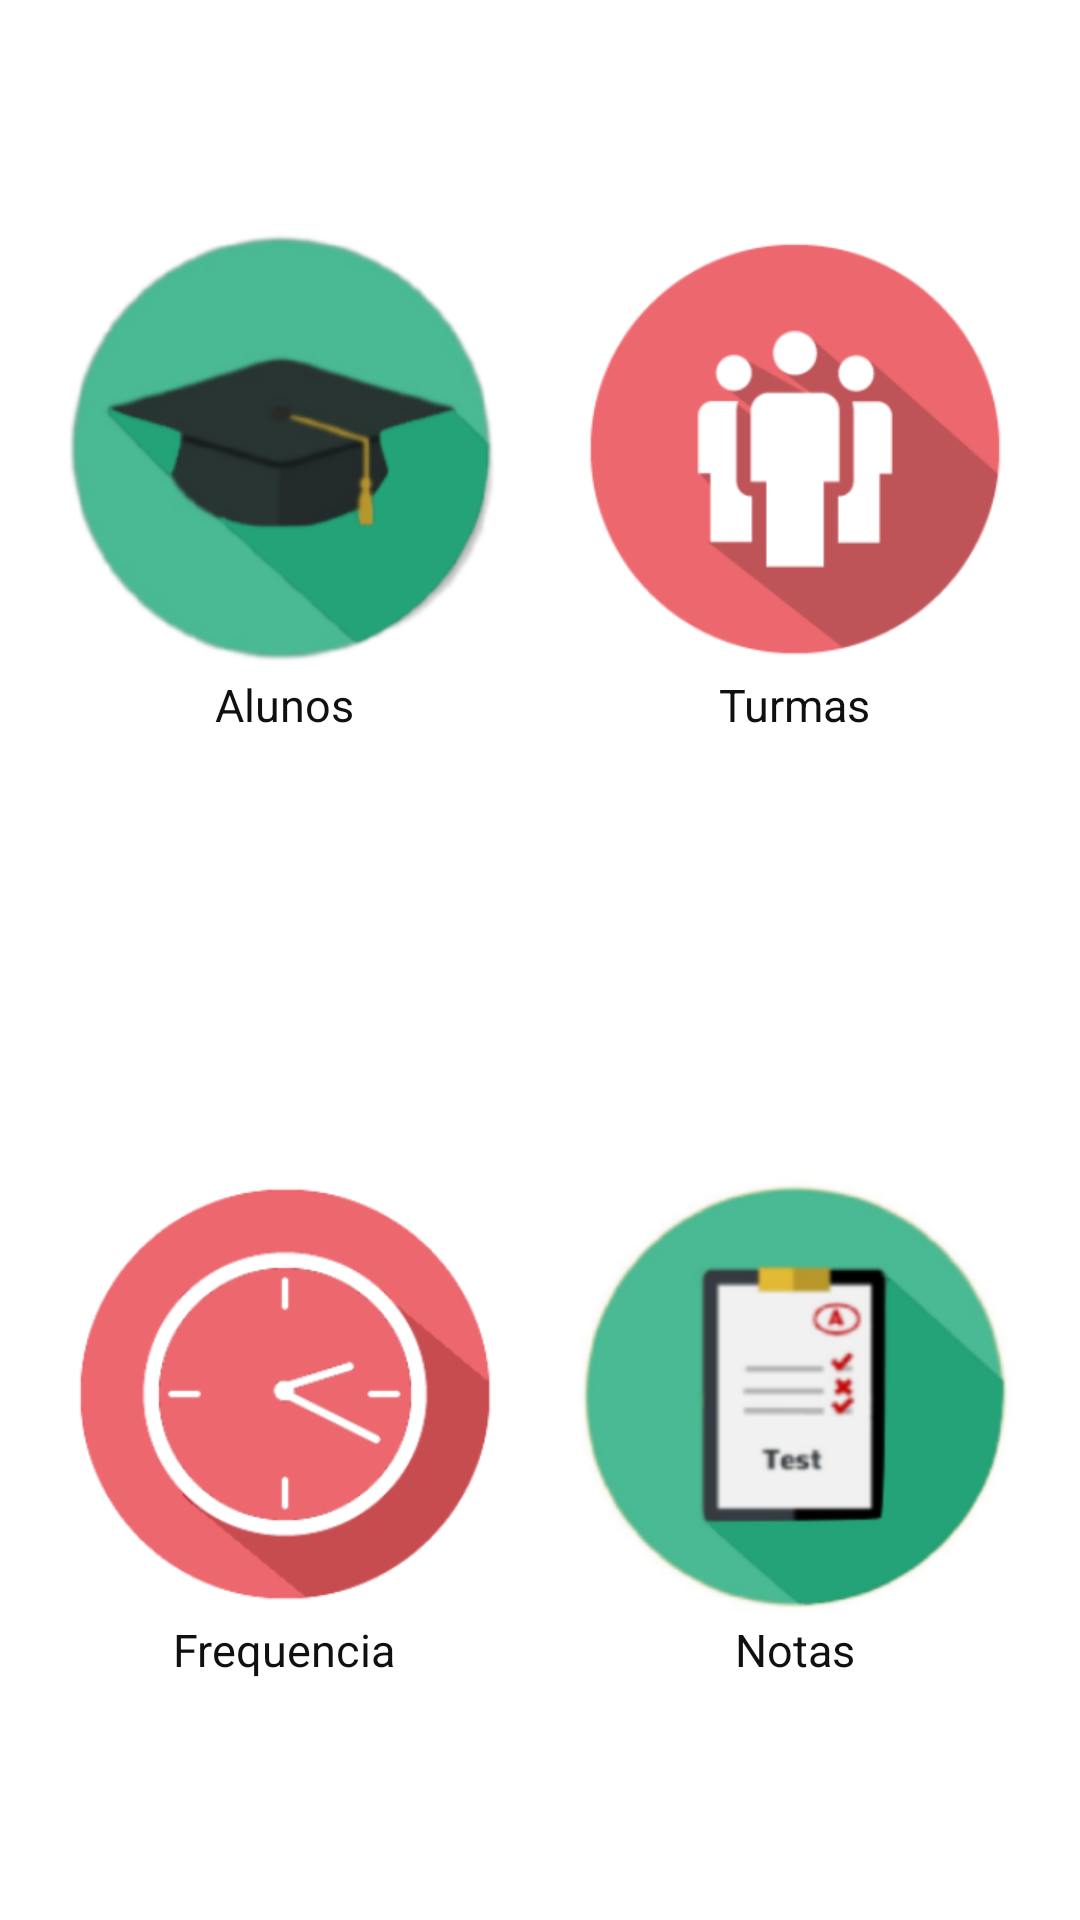

Write the Android layout XML for this screen, with the resource values it uses.
<!-- AndroidManifest.xml: application theme AppTheme -->
<!-- res/layout/tab2.xml -->
<?xml version="1.0" encoding="utf-8"?>
<LinearLayout xmlns:android="http://schemas.android.com/apk/res/android"
    android:orientation="vertical" android:layout_width="match_parent"
    android:layout_height="match_parent">

    <ScrollView
        android:layout_width="match_parent"
        android:layout_height="match_parent"
        android:id="@+id/svAluno"
        android:fillViewport="true"
        android:background="@color/colorAccent"
        android:layout_weight="1">

        <LinearLayout
            android:orientation="vertical"
            android:layout_width="match_parent"
            android:layout_height="match_parent"
            android:id="@+id/llAluno">

            <LinearLayout
                android:orientation="horizontal"
                android:layout_width="match_parent"
                android:layout_height="match_parent"
                android:layout_weight="1"

                >

                <LinearLayout
                    android:orientation="vertical"
                    android:layout_width="match_parent"
                    android:layout_height="wrap_content"
                    android:layout_gravity="center_vertical"
                    android:layout_weight="1"
                    android:minWidth="400dp"
                    android:layout_marginLeft="10dp">

                    <ImageView
                        android:layout_width="match_parent"
                        android:layout_height="match_parent"
                        android:id="@+id/ivAlunos"
                        android:maxHeight="@dimen/size_icon"
                        android:maxWidth="@dimen/size_icon"
                        android:adjustViewBounds="true"
                        android:layout_gravity="center_horizontal"
                        android:src="@drawable/ic_alunos100" />

                    <TextView
                        android:layout_width="wrap_content"
                        android:layout_height="wrap_content"
                        android:textAppearance="?android:attr/textAppearanceMedium"
                        android:text="Alunos"
                        android:textSize="@dimen/text_size"
                        android:textColor="@color/colorSecond"
                        android:id="@+id/textView5"
                        android:layout_gravity="center_horizontal" />
                </LinearLayout>
                <LinearLayout
                    android:orientation="vertical"
                    android:layout_width="match_parent"
                    android:layout_height="wrap_content"
                    android:layout_gravity="center_vertical"
                    android:layout_weight="1"
                    android:minWidth="400dp"
                    android:layout_marginRight="10dp" >

                    <ImageView
                        android:layout_width="match_parent"
                        android:layout_height="match_parent"
                        android:id="@+id/ivTurmas"
                        android:maxHeight="@dimen/size_icon"
                        android:maxWidth="@dimen/size_icon"
                        android:layout_gravity="center_horizontal"
                        android:src="@drawable/ic_turma100"
                        android:adjustViewBounds="true"
                        />

                    <TextView
                        android:layout_width="wrap_content"
                        android:layout_height="wrap_content"
                        android:textColor="@color/colorSecond"
                        android:textAppearance="?android:attr/textAppearanceMedium"
                        android:text="Turmas"
                        android:textSize="@dimen/text_size"
                        android:id="@+id/textView3"
                        android:layout_gravity="center_horizontal" />
                </LinearLayout>

            </LinearLayout>

            <LinearLayout
                android:orientation="horizontal"
                android:layout_width="match_parent"
                android:layout_height="match_parent"
                android:layout_weight="1"
                android:layout_marginBottom="10dp"
               >

                <LinearLayout
                    android:orientation="vertical"
                    android:layout_width="match_parent"
                    android:layout_height="wrap_content"
                    android:layout_gravity="center_vertical"
                    android:layout_weight="1"
                    android:minWidth="400dp"
                    android:layout_marginLeft="10dp">

                    <ImageView
                        android:layout_width="match_parent"
                        android:layout_height="match_parent"
                        android:maxHeight="@dimen/size_icon"
                        android:maxWidth="@dimen/size_icon"
                        android:adjustViewBounds="true"
                        android:id="@+id/ivAddFaltas"
                        android:layout_gravity="center_horizontal"
                        android:src="@drawable/ic_frequencia100" />

                    <TextView
                        android:layout_width="wrap_content"
                        android:layout_height="wrap_content"
                        android:textAppearance="?android:attr/textAppearanceMedium"
                        android:text="Frequencia"
                        android:textSize="@dimen/text_size"
                        android:textColor="@color/colorSecond"
                        android:id="@+id/textView6"
                        android:layout_gravity="center_horizontal" />

                </LinearLayout>
                <LinearLayout
                    android:orientation="vertical"
                    android:layout_width="match_parent"
                    android:layout_height="wrap_content"
                    android:layout_gravity="center_vertical"
                    android:layout_weight="1"
                    android:minWidth="400dp"
                    android:layout_marginRight="10dp">

                    <ImageView
                        android:layout_width="match_parent"
                        android:layout_height="match_parent"
                        android:id="@+id/ivAddNotas"
                        android:maxHeight="@dimen/size_icon"
                        android:maxWidth="@dimen/size_icon"
                        android:adjustViewBounds="true"
                        android:layout_gravity="center_horizontal|center_vertical"
                        android:src="@drawable/ic_nota100"
                        />

                    <TextView
                        android:layout_width="wrap_content"
                        android:layout_height="wrap_content"
                        android:textAppearance="?android:attr/textAppearanceMedium"
                        android:text="Notas"
                        android:textSize="@dimen/text_size"
                        android:textColor="@color/colorSecond"
                        android:id="@+id/textView11"
                        android:layout_gravity="center_horizontal" />
                </LinearLayout>
            </LinearLayout>
        </LinearLayout>
    </ScrollView>

</LinearLayout>
<!-- resources referenced by this layout -->
<resources>
  <color name="colorAccent">#fff</color>
  <color name="colorSecond">#101010</color>
  <dimen name="size_icon">170dp</dimen>
  <dimen name="text_size">14sp</dimen>
  <!-- drawable ic_alunos100: png bitmap (drawable-hdpi, 14907 bytes) -->
  <!-- drawable ic_frequencia100: png bitmap (drawable-hdpi, 9444 bytes) -->
  <!-- drawable ic_nota100: png bitmap (drawable-hdpi, 14441 bytes) -->
  <!-- drawable ic_turma100: png bitmap (drawable-hdpi, 6868 bytes) -->
  <style name="AppTheme" parent="Theme.AppCompat.Light.NoActionBar">
          <item name="colorPrimary">@color/colorPrimary</item>
          <item name="colorPrimaryDark">@color/colorPrimaryDark</item>
          <item name="colorAccent">@color/colorPrimary</item>
          <item name="colorControlNormal">#ccc</item>
          <item name="android:windowBackground">@color/windowBackground</item>
          
      </style>
  <color name="colorPrimary">#069985</color>
  <color name="colorPrimaryDark">#068573</color>
  <color name="windowBackground">#F5F5F5</color>
</resources>
